The GitHub repository jishwar710/stroke-detection-project contains a labelled image folder "brain_dataset" with 2 categories: normal, stroke. Examples follow, each with its label.

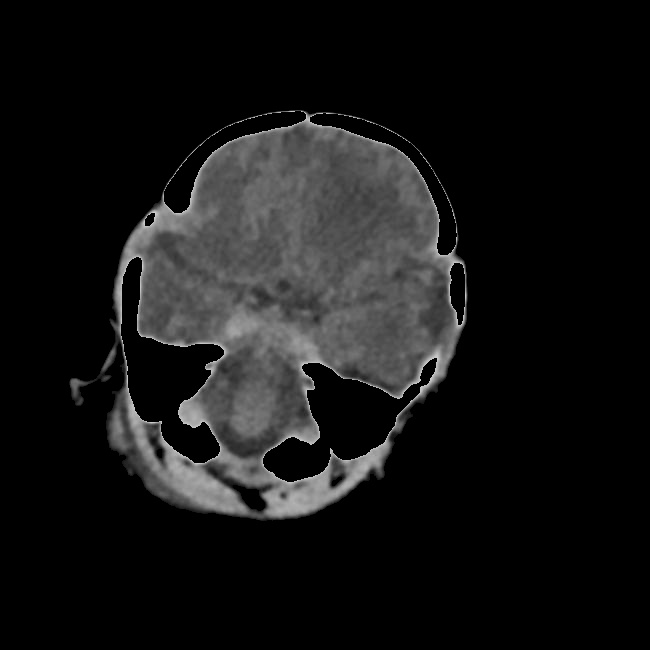
Label: stroke

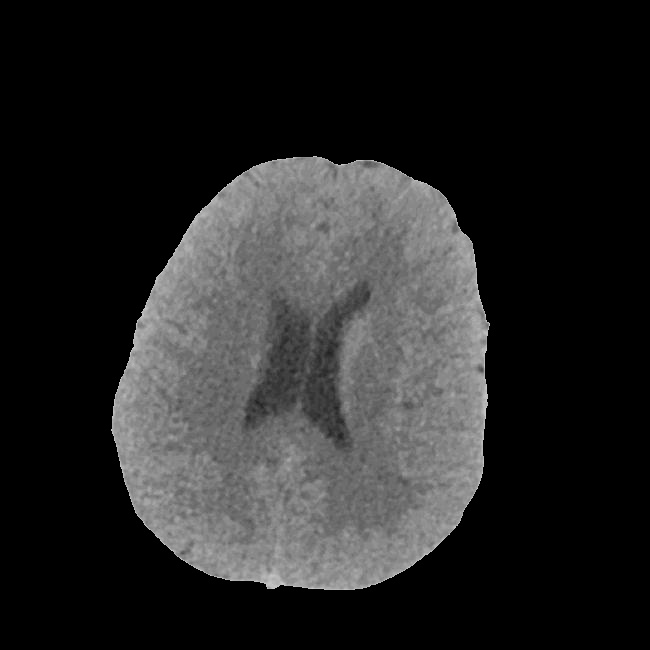
Label: normal

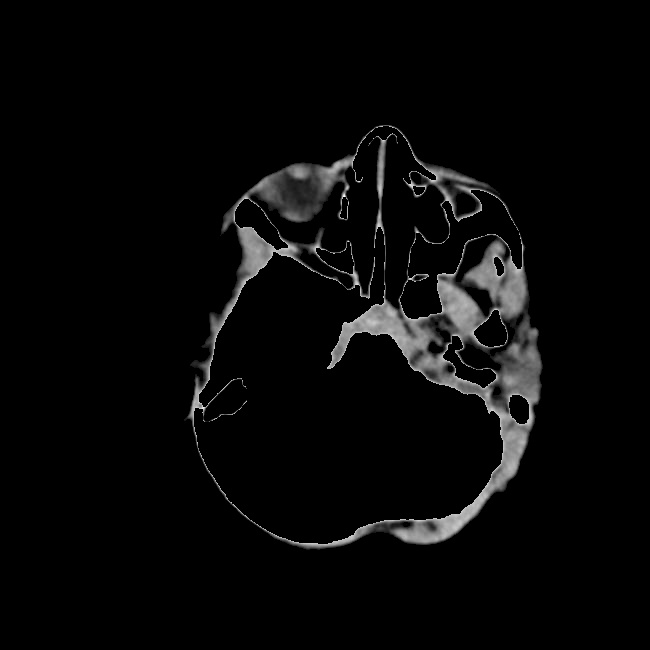
Label: normal

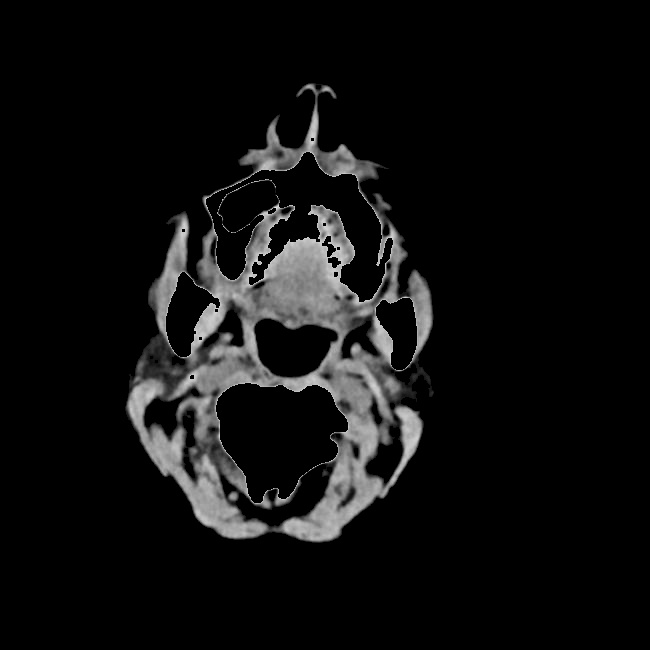
Label: normal

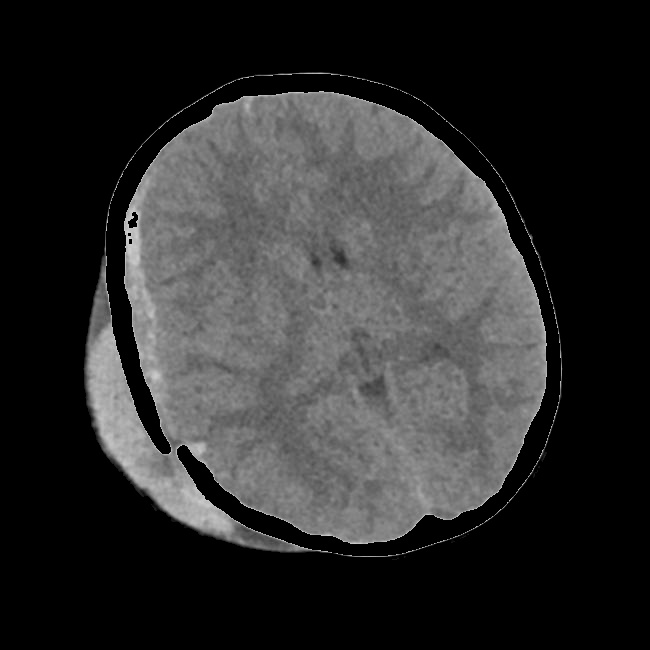
Label: stroke

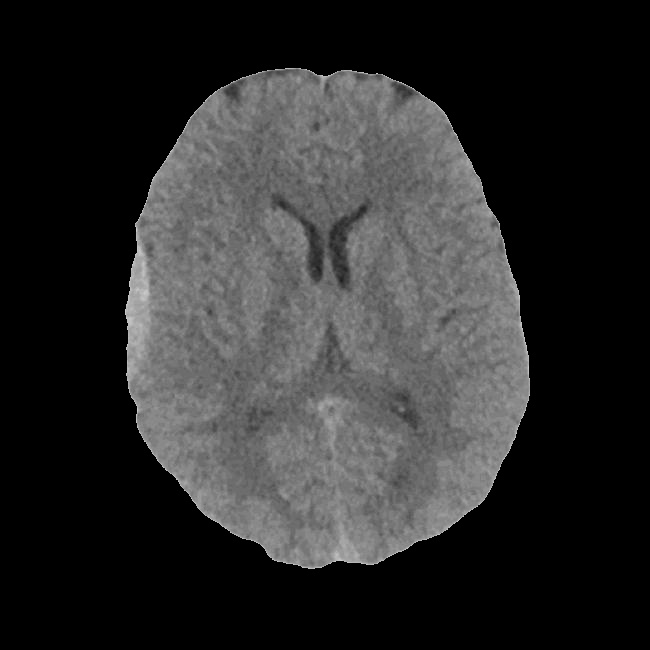
Label: stroke
